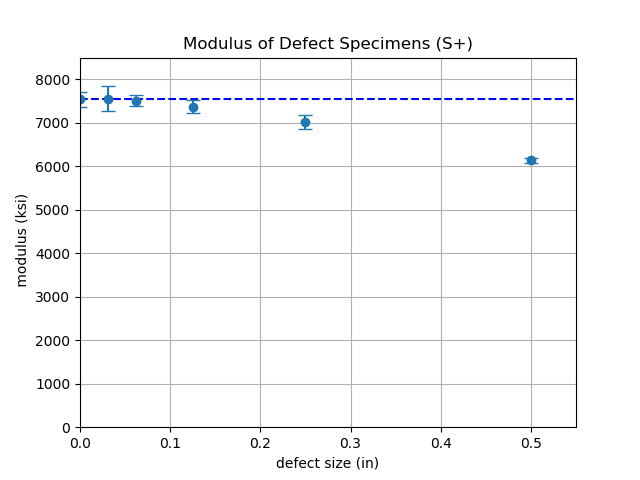

The data file committed next to this chart (first rows):
0.000000000000000000e+00, 7.539000000000000000e+03, 1.658580000000000325e+02
5.000000000000000000e-01, 6.135000000000000000e+03, 6.135000000000000142e+01
2.500000000000000000e-01, 7.022000000000000000e+03, 1.685279999999999916e+02
1.250000000000000000e-01, 7.372000000000000000e+03, 1.474399999999999977e+02
6.250000000000000000e-02, 7.511000000000000000e+03, 1.351980000000000075e+02
3.125000000000000000e-02, 7.557000000000000000e+03, 2.796090000000000373e+02
